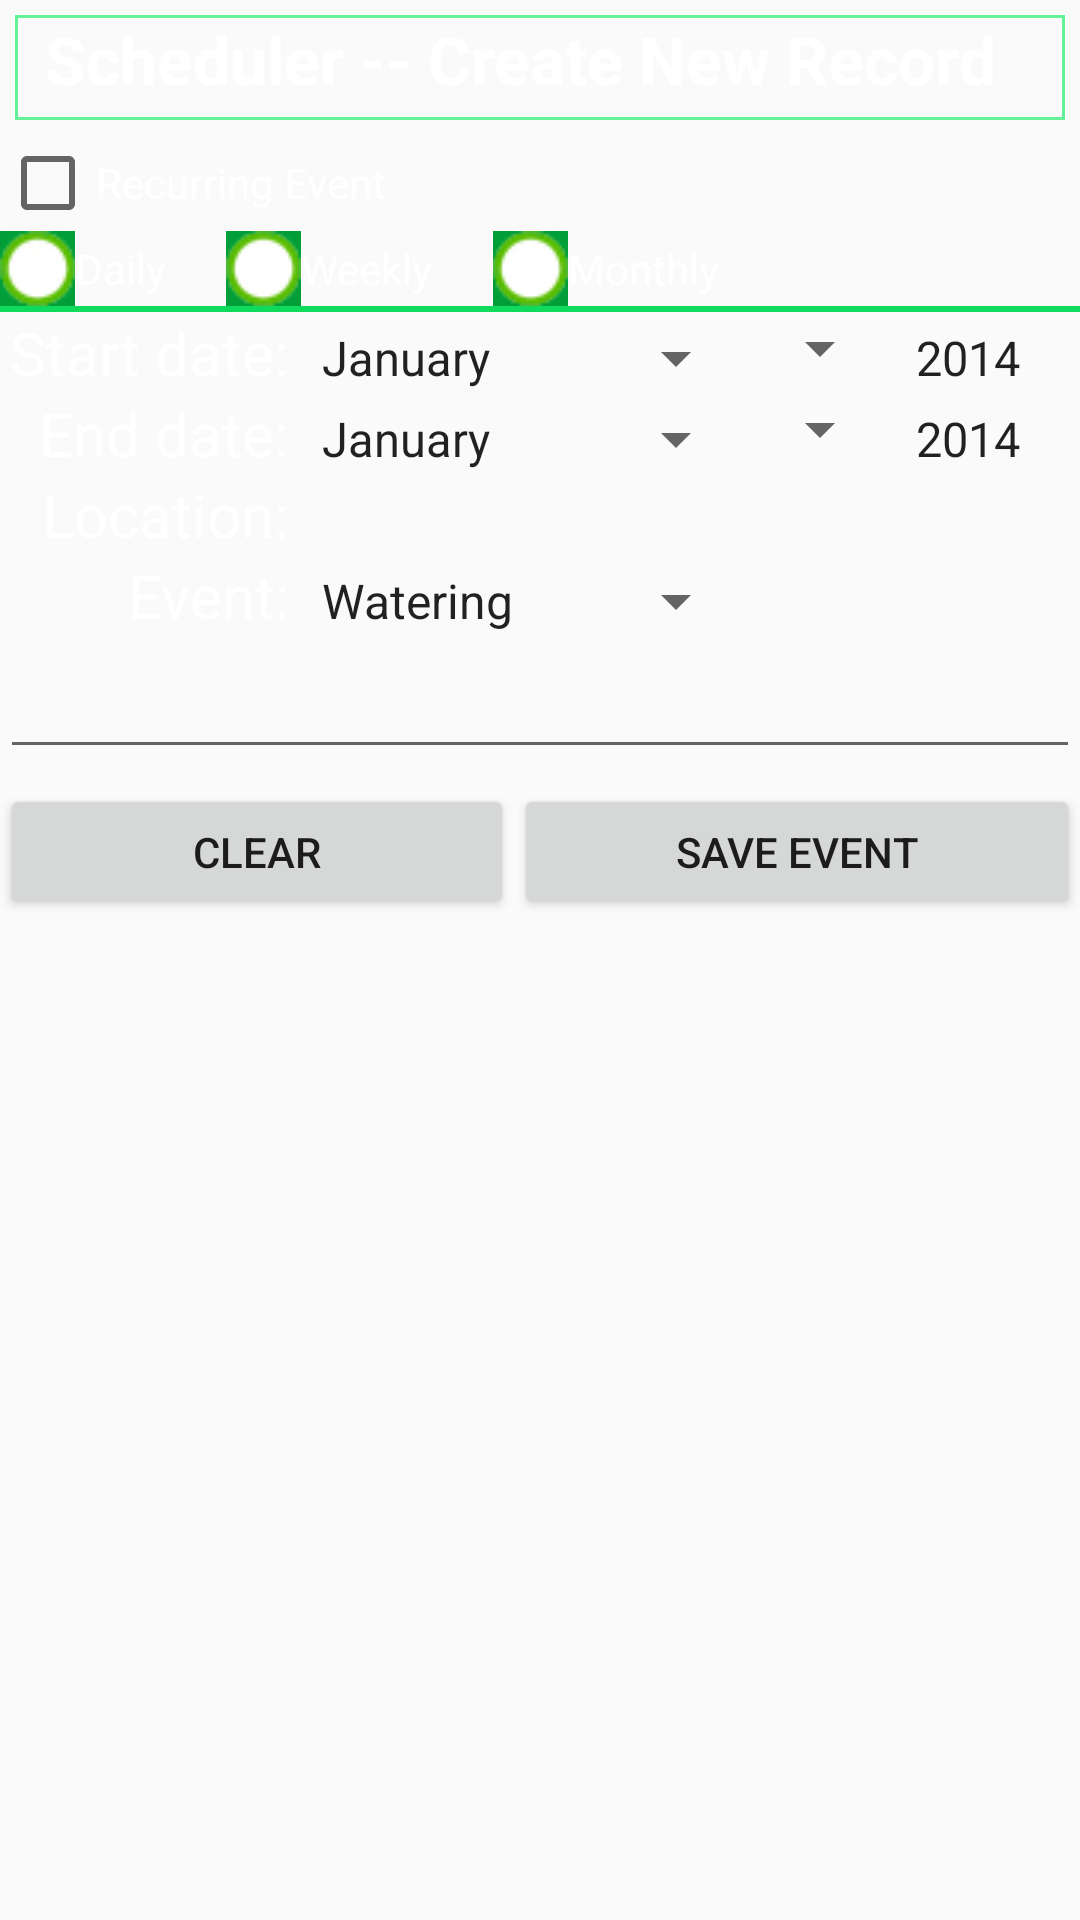

Write the Android layout XML for this screen, with the resource values it uses.
<!-- AndroidManifest.xml: application theme AppTheme -->
<!-- res/layout/scheduler_event_frag.xml -->
<?xml version="1.0" encoding="utf-8"?>
<LinearLayout xmlns:android="http://schemas.android.com/apk/res/android"    android:layout_width="match_parent"    android:layout_height="match_parent"    android:orientation="vertical">    <LinearLayout        android:layout_width="match_parent"        android:layout_height="wrap_content"        android:orientation="vertical">        <TextView            android:id="@+id/hg_cal_title2"            android:layout_width="match_parent"            android:layout_height="35dp"            android:paddingLeft="10dp"            android:layout_margin="5dp"            android:text="@string/scheduler_newrec"            android:textSize="22sp"            android:textStyle="bold"            android:textColor="#FFFFFF"            android:background="@drawable/text_border" />    </LinearLayout>    <CheckBox        android:id="@+id/schedCheckBox"        android:text="@string/recurring"        android:layout_width="wrap_content"        android:layout_height="wrap_content"        android:textColor="#FFFFFF"        android:checked="false"        android:paddingRight="20dp" />    <RadioGroup        android:id="@+id/RadioGroup"        android:layout_width="wrap_content"        android:layout_height="wrap_content"        android:orientation="horizontal"        style="@style/MyRadioButtonStyle">        <RadioButton            android:text="@string/daily"            android:id="@+id/radio1"            android:textColor="#FFFFFF"            android:paddingRight="20dp"            android:enabled="false"            style="@style/MyRadioButtonStyle" />        <RadioButton            android:text="@string/weekly"            android:id="@+id/radio2"            android:textColor="#FFFFFF"            android:paddingRight="20dp"            android:enabled="false"            style="@style/MyRadioButtonStyle" />        <RadioButton            android:text="@string/monthly"            android:id="@+id/radio3"            android:textColor="#FFFFFF"            android:enabled="false"            style="@style/MyRadioButtonStyle" />    </RadioGroup>    <LinearLayout        android:layout_width="match_parent"        android:layout_height="wrap_content"        android:orientation="vertical">        <View            android:id="@+id/firstDivider"            android:layout_height="2dp"            android:layout_width="fill_parent"            android:background="#10DA5C" />    </LinearLayout>    <TableLayout        android:id="@+id/TableLayout1"        android:layout_width="wrap_content"        android:layout_height="wrap_content"        android:columnCount="4"        android:rowCount="3"        android:orientation="horizontal">        <TableRow            android:layout_width="wrap_content"            android:layout_height="wrap_content">            <TextView                android:id="@+id/scheduler_date1"                android:layout_width="match_parent"                android:layout_height="wrap_content"                android:gravity="right"                android:text="@string/scheduler_start"                android:textSize="20sp"                android:textColor="#FFFFFF"                android:paddingRight="3dp"                android:paddingLeft="3dp" />            <Spinner                android:id="@+id/sched_start_month"                android:layout_width="wrap_content"                android:layout_height="wrap_content"                android:minWidth="10dp"                android:entries="@array/recmonths" />            <Spinner                android:id="@+id/sched_start_day"                android:layout_width="wrap_content"                android:layout_height="wrap_content"                android:minWidth="10dp" />            <Spinner                android:id="@+id/sched_start_year"                android:layout_width="wrap_content"                android:layout_height="wrap_content"                android:minWidth="10dp"                android:entries="@array/recyears" />        </TableRow>        <TableRow            android:layout_width="wrap_content"            android:layout_height="wrap_content">            <TextView                android:id="@+id/scheduler_date2"                android:layout_width="match_parent"                android:layout_height="wrap_content"                android:gravity="right"                android:text="@string/scheduler_end"                android:textSize="20sp"                android:textColor="#FFFFFF"                android:paddingRight="3dp"                android:paddingLeft="3dp" />            <Spinner                android:id="@+id/sched_end_month"                android:layout_width="wrap_content"                android:layout_height="wrap_content"                android:minWidth="10dp"                android:entries="@array/recmonths" />            <Spinner                android:id="@+id/sched_end_day"                android:layout_width="wrap_content"                android:layout_height="wrap_content"                android:minWidth="10dp" />            <Spinner                android:id="@+id/sched_end_year"                android:layout_width="wrap_content"                android:layout_height="wrap_content"                android:minWidth="10dp"                android:entries="@array/recyears" />        </TableRow>        <TableRow            android:layout_width="wrap_content"            android:layout_height="wrap_content">            <TextView                android:id="@+id/scheduler_location"                android:layout_width="match_parent"                android:layout_height="wrap_content"                android:gravity="right"                android:text="@string/scheduler_location"                android:textSize="20sp"                android:textColor="#FFFFFF"                android:paddingRight="3dp"                android:paddingLeft="3dp" />            <Spinner                android:id="@+id/sched_myhops"                android:layout_width="wrap_content"                android:layout_height="wrap_content"                android:textColor="#000000"                android:layout_gravity="top"                android:textSize="16sp"                android:layout_span="3" />        </TableRow>        <TableRow            android:layout_width="wrap_content"            android:layout_height="wrap_content"            android:layout_gravity="top">            <TextView                android:id="@+id/scheduler_cato"                android:layout_width="match_parent"                android:layout_height="wrap_content"                android:gravity="right"                android:text="@string/scheduler_cat"                android:textSize="20sp"                android:textColor="#FFFFFF"                android:paddingRight="3dp"                android:paddingLeft="3dp" />            <Spinner                android:id="@+id/scheduler_catspin"                android:layout_width="wrap_content"                android:layout_height="wrap_content"                android:minWidth="150dp"                android:entries="@array/schrec_cats" />            <EditText                android:id="@+id/sch_event_text"                android:layout_width="match_parent"                android:layout_height="wrap_content"                android:inputType="text"                android:padding="10dp"                android:imeOptions="actionDone"                android:layout_span="2"                android:visibility="gone" />        </TableRow>    </TableLayout>    <EditText        android:id="@+id/sch_event_text2"        android:layout_width="match_parent"        android:layout_height="wrap_content"        android:inputType="text"        android:padding="10dp"        android:imeOptions="actionDone" />    <LinearLayout        android:layout_width="match_parent"        android:layout_height="60dp"        android:orientation="horizontal">        <Button            android:layout_marginTop="5dip"            android:text="@string/scheduler_clear"            android:layout_marginBottom="10dp"            android:id="@+id/button0"            android:layout_width="wrap_content"            android:layout_height="wrap_content"            android:layout_weight="1"></Button>        <Button            android:layout_marginTop="5dip"            android:text="@string/scheduler_save"            android:layout_marginBottom="10dp"            android:id="@+id/button1"            android:layout_width="wrap_content"            android:layout_height="wrap_content"            android:layout_weight="1"></Button>    </LinearLayout></LinearLayout>
<!-- resources referenced by this layout -->
<resources>
  <string-array name="recmonths">
          <item>January</item>
          <item>February</item>
          <item>March</item>
          <item>April</item>
          <item>May</item>
          <item>June</item>
          <item>July</item>
          <item>August</item>
          <item>September</item>
          <item>October</item>
          <item>November</item>
          <item>December</item>
      </string-array>
  <string-array name="recyears">
          <item>2014</item>
          <item>2015</item>
          <item>2016</item>
          <item>2017</item>
          <item>2018</item>
          <item>2019</item>
          <item>2020</item>
          <item>2021</item>
          <item>2022</item>
          <item>2023</item>
          <item>2024</item>
          <item>2025</item>
          <item>2026</item>
          <item>2027</item>
          <item>2028</item>
          <item>2029</item>
          <item>2030</item>
      </string-array>
  <string-array name="schrec_cats">
          <item>Watering</item>
          <item>Fertilizing</item>
          <item>Spraying</item>
          <item>Spring Prep</item>
          <item>Picking</item>
          <item>Clean Out</item>
          <item>Other</item>
      </string-array>
  <!-- drawable text_border (drawable) -->
  <?xml version="1.0" encoding="utf-8"?>
  <shape xmlns:android="http://schemas.android.com/apk/res/android"    android:shape="rectangle">    <solid android:color="#00000000" />    <stroke        android:width="1dip"        android:color="#64F298" /></shape>
  <string name="daily">Daily</string>
  <string name="monthly">Monthly</string>
  <string name="recurring">Recurring Event</string>
  <string name="scheduler_cat">Event:</string>
  <string name="scheduler_clear">Clear</string>
  <string name="scheduler_end">End date:</string>
  <string name="scheduler_location">Location:</string>
  <string name="scheduler_newrec">Scheduler -- Create New Record</string>
  <string name="scheduler_save">Save Event</string>
  <string name="scheduler_start">Start date:</string>
  <string name="weekly">Weekly</string>
  <style name="MyRadioButtonStyle" parent="@android:style/Widget.CompoundButton.RadioButton">
          <item name="android:button">@drawable/custom_radio_button</item>
      </style>
  <style name="AppTheme" parent="AppBaseTheme">
          
  
          <item name="android:alertDialogStyle">@style/Theme_HopGrower_Dialog</item>
  
  
      </style>
  <!-- drawable custom_radio_button (drawable) -->
  <?xml version="1.0" encoding="utf-8"?>
  <selector xmlns:android="http://schemas.android.com/apk/res/android">    <item android:state_checked="true" android:state_window_focused="false" android:drawable="@drawable/grn_radio_checked" />    <item android:state_checked="false" android:state_window_focused="false" android:drawable="@drawable/grn_radio_clear" />    <item android:state_checked="true" android:state_pressed="true" android:drawable="@drawable/grn_radio_checked" />    <item android:state_checked="false" android:state_pressed="true" android:drawable="@drawable/grn_radio_clear" />    <item android:state_checked="true" android:state_focused="true" android:drawable="@drawable/grn_radio_checked" />    <item android:state_checked="false" android:state_focused="true" android:drawable="@drawable/grn_radio_clear" />    <item android:state_checked="true" android:drawable="@drawable/grn_radio_checked" />    <item android:state_checked="false" android:drawable="@drawable/grn_radio_clear" /></selector>
  <style name="AppBaseTheme" parent="Theme.AppCompat.Light">
          
      </style>
  <style name="Theme_HopGrower_Dialog" parent="@android:style/Theme.Dialog">
          <item name="android:textColor">#FFFFFF</item>
      </style>
  <!-- drawable grn_radio_checked: jpg bitmap (drawable, 3683 bytes) -->
  <!-- drawable grn_radio_clear: jpg bitmap (drawable, 3593 bytes) -->
</resources>
